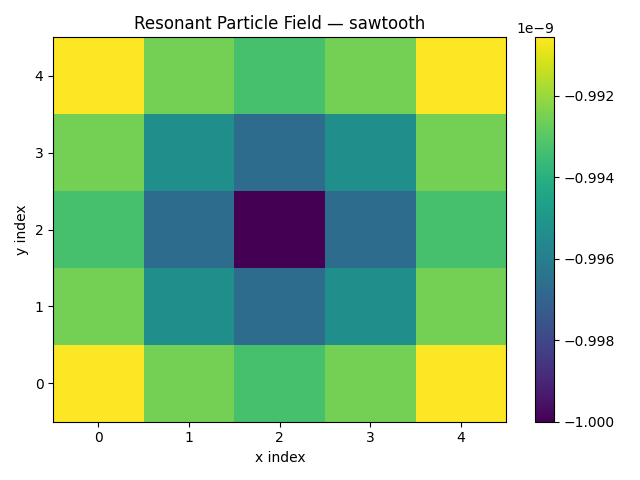

Values plotted in this chart, from the file beside it:
-9.905719e-10, -9.925464e-10, -9.933333e-10, -9.925464e-10, -9.905719e-10
-9.925464e-10, -9.952860e-10, -9.966667e-10, -9.952860e-10, -9.925464e-10
-9.933333e-10, -9.966667e-10, -1.000000e-09, -9.966667e-10, -9.933333e-10
-9.925464e-10, -9.952860e-10, -9.966667e-10, -9.952860e-10, -9.925464e-10
-9.905719e-10, -9.925464e-10, -9.933333e-10, -9.925464e-10, -9.905719e-10
